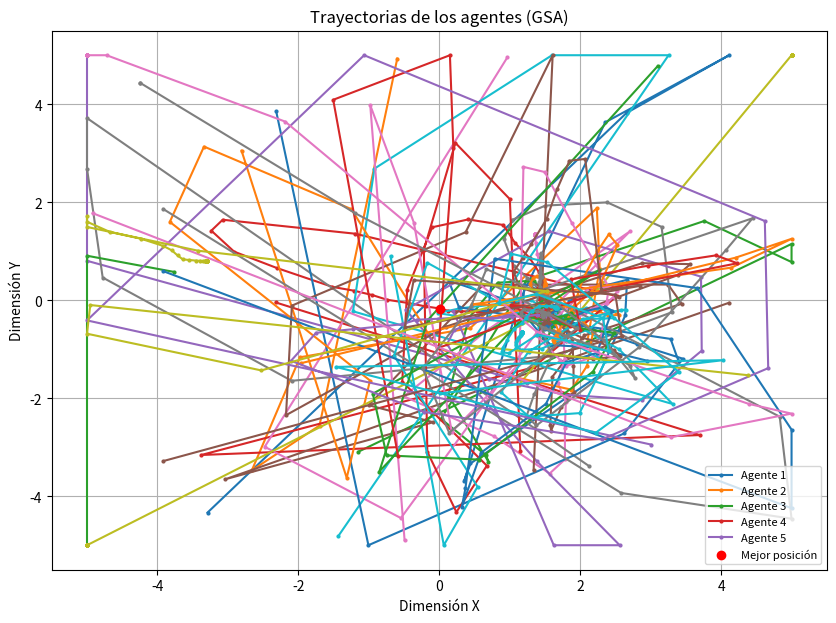

Recreate this plot in Python.
import numpy as np
import matplotlib.pyplot as plt

def sphere_function(x):
    return np.sum(x**2)

class GSA:
    def __init__(self, 
                 pop_size=30,      
                 dim=2,           
                 max_iter=50,     
                 G0=100,          
                 alpha=20,        
                 lb=-10,          
                 ub=10):         
        
        self.pop_size = pop_size
        self.dim = dim
        self.max_iter = max_iter
        self.G0 = G0
        self.alpha = alpha
        self.lb = lb
        self.ub = ub
        
        self.positions = np.random.uniform(lb, ub, (pop_size, dim))
        self.velocities = np.zeros((pop_size, dim))
        self.best_values = []
        self.best_position = None
        self.best_fitness = float('inf')
        self.trajectories = []  # Para almacenar las trayectorias de los agentes
        
    def mass_calculation(self, fitness):
        worst = np.max(fitness)
        best = np.min(fitness)
        if worst == best:
            worst += 1e-30
        m = (fitness - worst) / (best - worst)
        mass = np.abs(m) / np.sum(np.abs(m))
        return mass
    
    def update_G(self, iteration):        
        return self.G0 * np.exp(-self.alpha * iteration / self.max_iter)
    
    def optimize(self, objective_function):
        for t in range(self.max_iter):
            # Guardar las posiciones actuales de los agentes para las trayectorias
            self.trajectories.append(self.positions.copy())
            
            fitness = np.array([objective_function(self.positions[i]) for i in range(self.pop_size)])
            min_fitness_idx = np.argmin(fitness)
            if fitness[min_fitness_idx] < self.best_fitness:
                self.best_fitness = fitness[min_fitness_idx]
                self.best_position = self.positions[min_fitness_idx].copy()
            self.best_values.append(self.best_fitness)
            
            M = self.mass_calculation(fitness)
            G = self.update_G(t)
            accelerations = np.zeros((self.pop_size, self.dim))
            
            for i in range(self.pop_size):
                force_total = np.zeros(self.dim)
                for j in range(self.pop_size):
                    if i != j:
                        dist = np.linalg.norm(self.positions[j] - self.positions[i])
                        if dist < 1e-30:
                            dist = 1e-30
                        direction = self.positions[j] - self.positions[i]
                        F = G * (M[i] * M[j]) / (dist + 1e-30)
                        force_total += np.random.rand() * F * direction / dist
                if M[i] < 1e-30:
                    M[i] = 1e-30
                accelerations[i] = force_total / M[i]
            
            self.velocities = np.random.rand(self.pop_size, self.dim) * self.velocities + accelerations
            self.positions += self.velocities
            self.positions = np.clip(self.positions, self.lb, self.ub)
        
        # Agregar las posiciones finales
        self.trajectories.append(self.positions.copy())
        return self.best_position, self.best_fitness

# ============================
# Graficar las trayectorias
# ============================

if __name__ == "__main__":
    pop_size = 30
    dim = 2
    max_iter = 50
    lb = -5
    ub = 5
    
    gsa_optimizer = GSA(pop_size=pop_size,
                        dim=dim,
                        max_iter=max_iter,
                        G0=100,
                        alpha=20,
                        lb=lb,
                        ub=ub)
    
    best_position, best_fitness = gsa_optimizer.optimize(sphere_function)
    
    print("Mejor posición encontrada:", best_position)
    print("Mejor valor (fitness):", best_fitness)
    
    # Extraer las trayectorias
    trajectories = np.array(gsa_optimizer.trajectories)
    
    # Graficar las trayectorias
    plt.figure(figsize=(10, 7))
    for i in range(pop_size):
        agent_trajectory = trajectories[:, i, :]
        plt.plot(agent_trajectory[:, 0], agent_trajectory[:, 1], marker='o', markersize=2, label=f"Agente {i+1}" if i < 5 else "")  # Etiquetamos solo los primeros 5 agentes para no saturar el gráfico
    
    plt.scatter(best_position[0], best_position[1], color='red', label="Mejor posición", zorder=5)
    plt.title("Trayectorias de los agentes (GSA)")
    plt.xlabel("Dimensión X")
    plt.ylabel("Dimensión Y")
    plt.legend(loc='best', fontsize=8)
    plt.grid(True)
    plt.show()
